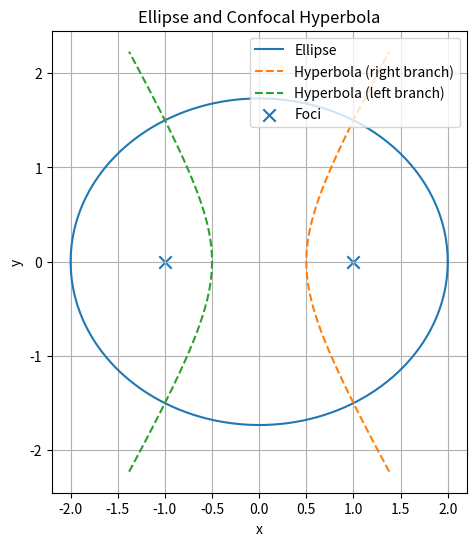

This chart was generated by the following Python code: (Note: this script raises an exception after producing the figure.)
import numpy as np
import matplotlib.pyplot as plt
from math import sin, cos, pi, sqrt

def plot_confocal_hyperbola(theta=pi/6):
    # Ellipse parameters
    a_e = 2.0
    b_e = sqrt(3.0)
    c = sqrt(a_e*a_e - b_e*b_e)   # foci distance = 1
    
    # Hyperbola parameters
    a_h = abs(sin(theta))  # transverse semi-axis
    b_h = abs(cos(theta))  # conjugate semi-axis
    if a_h == 0:
        raise ValueError("theta leads to a_h = 0 (sin(theta)=0). Choose a different theta.")

    eq_hyperbola = f"Hyperbola: x^2/{a_h**2:.3f} - y^2/{b_h**2:.3f} = 1"
    print(eq_hyperbola)

    # Parametric ellipse
    t = np.linspace(0, 2*np.pi, 800)
    x_ell = a_e * np.cos(t)
    y_ell = b_e * np.sin(t)

    # Parametric hyperbola branches
    u = np.linspace(-1.2, 1.2, 600)
    sec_u = 1.0/np.cos(u)
    tan_u = np.tan(u)
    x_h_pos = a_h * sec_u
    y_h_pos = b_h * tan_u
    x_h_neg = -a_h * sec_u
    y_h_neg = b_h * tan_u

    mask_pos = np.isfinite(x_h_pos) & np.isfinite(y_h_pos) & (np.abs(x_h_pos)<50) & (np.abs(y_h_pos)<50)
    mask_neg = np.isfinite(x_h_neg) & np.isfinite(y_h_neg) & (np.abs(x_h_neg)<50) & (np.abs(y_h_neg)<50)

    # Plot
    fig, ax = plt.subplots(figsize=(8,6))
    ax.plot(x_ell, y_ell, label="Ellipse")
    ax.plot(x_h_pos[mask_pos], y_h_pos[mask_pos], linestyle='--', label="Hyperbola (right branch)")
    ax.plot(x_h_neg[mask_neg], y_h_neg[mask_neg], linestyle='--', label="Hyperbola (left branch)")
    ax.scatter([c, -c], [0,0], marker='x', s=80, label="Foci")

    ax.set_aspect('equal', 'box')
    ax.grid(True)
    ax.set_xlabel('x')
    ax.set_ylabel('y')
    ax.set_title('Ellipse and Confocal Hyperbola')
    ax.legend()
    plt.savefig("/home/<user>/Matrix Theory: workspace/Matgeo_assignments/8.4.29/figs/Figure_1.png")
    plt.show()

# Example run with theta = pi/6
plot_confocal_hyperbola(theta=pi/6)

